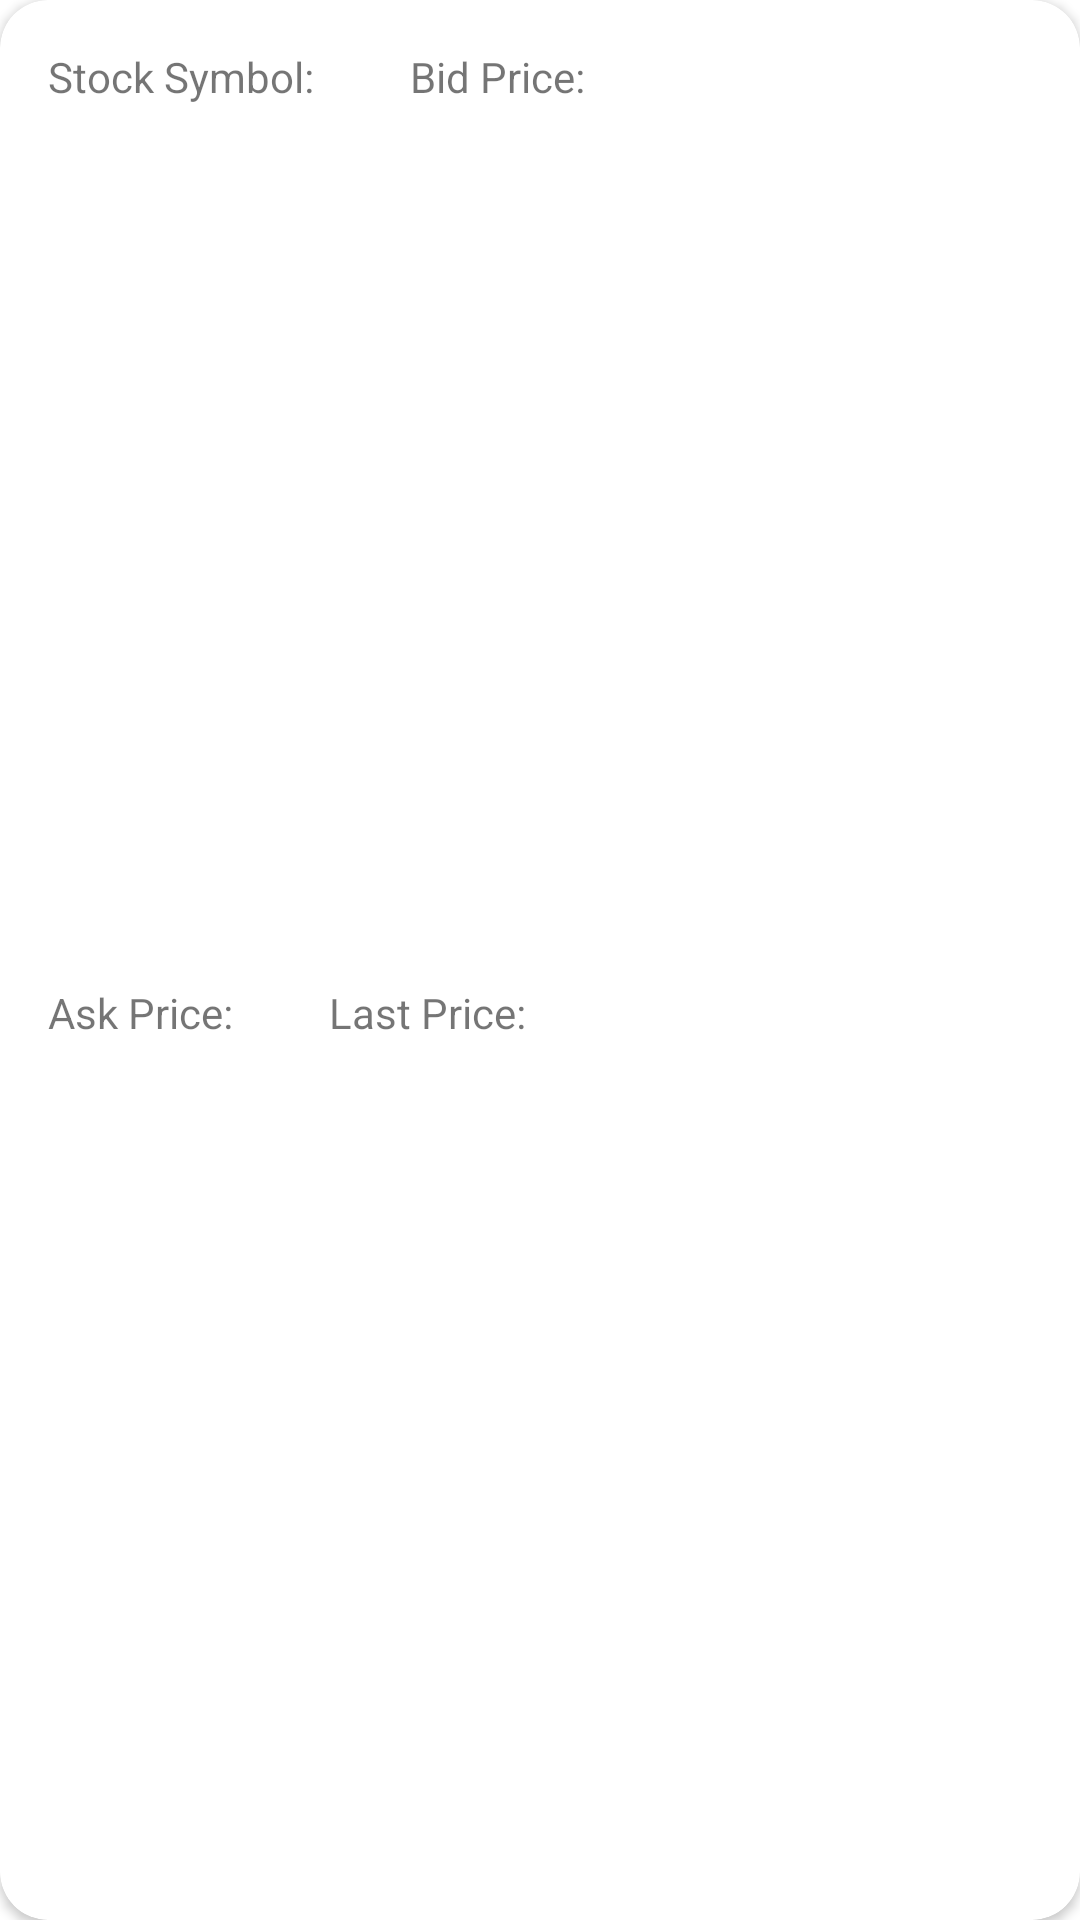

Reconstruct the res/layout file that produces this screen, plus the resources it refers to.
<!-- AndroidManifest.xml: application theme Theme.IEXCloud -->
<!-- res/layout/watchlist_item_layout.xml -->
<?xml version="1.0" encoding="utf-8"?>
<androidx.cardview.widget.CardView
    xmlns:android="http://schemas.android.com/apk/res/android"
    xmlns:app="http://schemas.android.com/apk/res-auto"
    xmlns:tools="http://schemas.android.com/tools"
    android:layout_width="match_parent"
    android:layout_height="wrap_content"
    android:layout_margin="4dp"
    app:cardElevation="2dp"
    app:cardCornerRadius="16dp"
    >
    <androidx.constraintlayout.widget.ConstraintLayout
        android:layout_width="match_parent"
        android:layout_height="match_parent"
        >

        <TextView
            android:layout_width="wrap_content"
            android:layout_height="wrap_content"
            android:layout_margin="16dp"
            android:id="@+id/name_stock_symbol"
            android:text="@string/tv_stock_symbol"
            app:layout_constraintStart_toStartOf="parent"
            app:layout_constraintTop_toTopOf="parent" />
        <TextView
            android:layout_width="wrap_content"
            android:layout_height="wrap_content"
            android:layout_margin="16dp"
            android:id="@+id/stock_symbol"
            android:text=""
            app:layout_constraintStart_toEndOf="@id/name_stock_symbol"
            app:layout_constraintTop_toTopOf="parent" />

        <TextView
            android:id="@+id/name_bid_price"
            android:layout_width="wrap_content"
            android:layout_height="wrap_content"
            android:layout_margin="16dp"
            android:text="@string/tv_bid_price"
            app:layout_constraintStart_toEndOf="@+id/stock_symbol"
            app:layout_constraintTop_toTopOf="parent" />

        <TextView
            android:id="@+id/bid_price"
            android:layout_width="wrap_content"
            android:layout_height="wrap_content"
            android:layout_margin="16dp"
            android:text=""
            app:layout_constraintStart_toEndOf="@id/name_bid_price"
            app:layout_constraintTop_toTopOf="parent" />

        <TextView
            android:id="@+id/name_ask_price"
            android:layout_width="wrap_content"
            android:layout_height="wrap_content"
            android:layout_margin="16dp"
            android:text="@string/tv_ask_price"
            app:layout_constraintBottom_toBottomOf="parent"
            app:layout_constraintStart_toStartOf="parent"
            app:layout_constraintTop_toBottomOf="@+id/stock_symbol" />
        <TextView
            android:id="@+id/ask_price"
            android:layout_width="wrap_content"
            android:layout_height="wrap_content"
            android:layout_margin="16dp"
            android:text=""
            app:layout_constraintStart_toEndOf="@id/name_ask_price"
            app:layout_constraintTop_toBottomOf="@+id/stock_symbol"
            app:layout_constraintBottom_toBottomOf="parent"
            />
        <TextView
            android:id="@+id/name_last_price"
            android:layout_width="wrap_content"
            android:layout_height="wrap_content"
            android:layout_margin="16dp"
            android:text="@string/tv_last_price"
            app:layout_constraintStart_toEndOf="@id/ask_price"
            app:layout_constraintTop_toBottomOf="@+id/stock_symbol"
            app:layout_constraintBottom_toBottomOf="parent"
            />
        <TextView
            android:id="@+id/last_price"
            android:layout_width="wrap_content"
            android:layout_height="wrap_content"
            android:layout_margin="16dp"
            android:text=""
            app:layout_constraintStart_toEndOf="@id/name_last_price"
            app:layout_constraintTop_toBottomOf="@+id/stock_symbol"
            app:layout_constraintBottom_toBottomOf="parent"
            />

    </androidx.constraintlayout.widget.ConstraintLayout>

</androidx.cardview.widget.CardView>
<!-- resources referenced by this layout -->
<resources>
  <string name="tv_ask_price">Ask Price:</string>
  <string name="tv_bid_price">Bid Price:</string>
  <string name="tv_last_price">Last Price:</string>
  <string name="tv_stock_symbol">Stock Symbol:</string>
  <style name="Theme.IEXCloud" parent="Theme.MaterialComponents.DayNight.DarkActionBar">
          
          <item name="colorPrimary">@color/purple_500</item>
          <item name="colorPrimaryVariant">@color/purple_700</item>
          <item name="colorOnPrimary">@color/white</item>
          
          <item name="colorSecondary">@color/teal_200</item>
          <item name="colorSecondaryVariant">@color/teal_700</item>
          <item name="colorOnSecondary">@color/black</item>
          
          <item name="android:statusBarColor" tools:targetApi="l">?attr/colorPrimaryVariant</item>
          
      </style>
  <color name="purple_500">#FF6200EE</color>
  <color name="purple_700">#FF3700B3</color>
  <color name="white">#FFFFFFFF</color>
  <color name="teal_200">#FF03DAC5</color>
  <color name="teal_700">#FF018786</color>
  <color name="black">#FF000000</color>
</resources>
